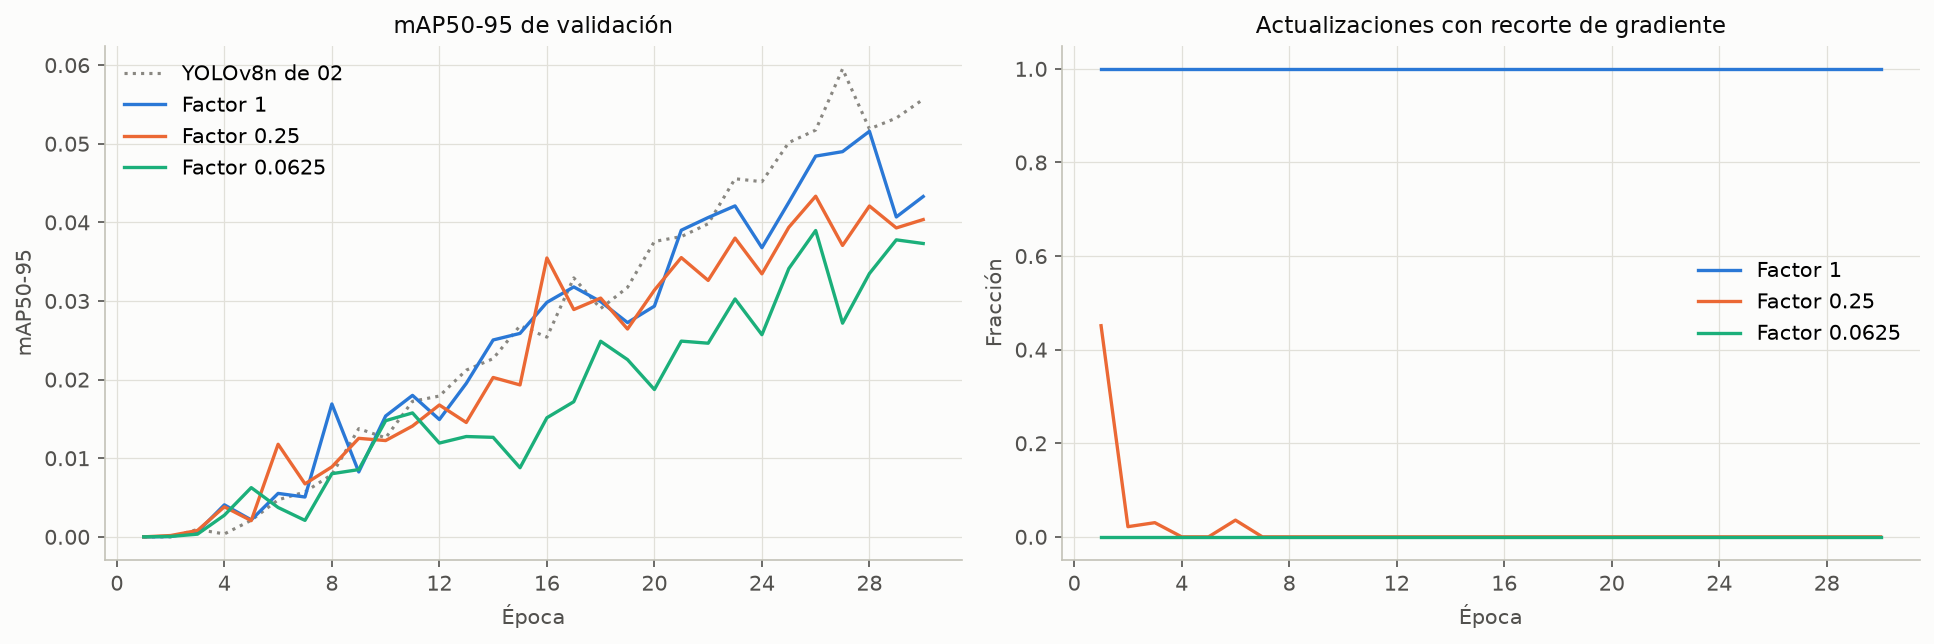

The file beside this chart, header and first rows:
escala, epoca, val_mAP50, val_mAP50_95, perdida_train, norma_gradiente, fraccion_recortada
1.0, 1, 0.0, 0.0, 34.82, 43.14, 1.0
1.0, 2, 0.000147, 4.392440752077128e-05, 24.6, 22.22, 1.0
1.0, 3, 0.003899, 0.0006192, 22.98, 21.02, 1.0
1.0, 4, 0.01215, 0.004071, 21.61, 19.92, 1.0
1.0, 5, 0.0118, 0.002156, 20.63, 18.3, 1.0
1.0, 6, 0.01773, 0.005525, 19.55, 15.88, 1.0
1.0, 7, 0.01806, 0.005067, 18.82, 16.23, 1.0
1.0, 8, 0.04219, 0.0169, 18.45, 15.68, 1.0
1.0, 9, 0.0278, 0.008258, 17.63, 15.28, 1.0
1.0, 10, 0.04796, 0.01537, 16.97, 15.12, 1.0
1.0, 11, 0.06315, 0.01799, 16.47, 15.65, 1.0
1.0, 12, 0.05168, 0.01492, 16, 15.05, 1.0
1.0, 13, 0.06197, 0.01952, 15.6, 15.57, 1.0
1.0, 14, 0.07834, 0.02504, 15.22, 16.09, 1.0
1.0, 15, 0.06989, 0.02588, 14.82, 14.78, 1.0
1.0, 16, 0.09324, 0.02983, 14.47, 14.9, 1.0
1.0, 17, 0.09386, 0.03179, 14.35, 15.21, 1.0
1.0, 18, 0.08949, 0.02992, 14.01, 15.02, 1.0
1.0, 19, 0.08584, 0.02725, 13.86, 14.39, 1.0
1.0, 20, 0.09829, 0.02934, 13.55, 14.57, 1.0
1.0, 21, 0.1162, 0.039, 13.38, 13.89, 1.0
1.0, 22, 0.1285, 0.04061, 13.09, 14.31, 1.0
1.0, 23, 0.1101, 0.0421, 12.76, 14.03, 1.0
1.0, 24, 0.1087, 0.03678, 12.67, 14.66, 1.0
1.0, 25, 0.123, 0.04255, 12.31, 13.6, 1.0
1.0, 26, 0.1395, 0.04843, 12.14, 14.17, 1.0
1.0, 27, 0.126, 0.049, 12.14, 13.82, 1.0
1.0, 28, 0.1508, 0.05158, 11.81, 13.93, 1.0
1.0, 29, 0.1197, 0.04069, 11.59, 14.06, 1.0
1.0, 30, 0.1169, 0.04329, 11.47, 13.76, 1.0
0.25, 1, 0.0, 0.0, 33.69, 10.86, 0.4512
0.25, 2, 0.001158, 0.0001676, 24.77, 6.196, 0.02174
0.25, 3, 0.00344, 0.0008111, 23.22, 6.054, 0.0303
0.25, 4, 0.01046, 0.003818, 21.85, 5.689, 0.0
0.25, 5, 0.009889, 0.002064, 20.79, 5.336, 0.0
0.25, 6, 0.03859, 0.01178, 19.71, 5.352, 0.03571
0.25, 7, 0.02248, 0.006738, 18.85, 5.387, 0.0
0.25, 8, 0.02563, 0.0089, 18.62, 5.383, 0.0
0.25, 9, 0.04246, 0.01253, 17.9, 5.499, 0.0
0.25, 10, 0.03721, 0.01225, 17.22, 5.459, 0.0
0.25, 11, 0.04493, 0.0141, 16.79, 5.894, 0.0
0.25, 12, 0.05431, 0.01677, 16.36, 5.407, 0.0
0.25, 13, 0.05342, 0.01455, 16.05, 5.444, 0.0
0.25, 14, 0.06457, 0.02027, 15.58, 5.854, 0.0
0.25, 15, 0.05898, 0.01932, 15.15, 5.516, 0.0
0.25, 16, 0.09675, 0.03547, 14.81, 5.726, 0.0
0.25, 17, 0.0842, 0.02891, 14.45, 5.739, 0.0
0.25, 18, 0.09891, 0.03037, 14.25, 5.623, 0.0
0.25, 19, 0.0793, 0.02644, 13.98, 5.421, 0.0
0.25, 20, 0.1052, 0.03138, 13.68, 5.719, 0.0
0.25, 21, 0.1029, 0.03552, 13.57, 5.593, 0.0
0.25, 22, 0.1066, 0.03262, 13.4, 5.703, 0.0
0.25, 23, 0.1028, 0.038, 12.98, 5.362, 0.0
0.25, 24, 0.09739, 0.03345, 12.91, 5.779, 0.0
0.25, 25, 0.1123, 0.03937, 12.65, 5.502, 0.0
0.25, 26, 0.1233, 0.04333, 12.32, 5.568, 0.0
0.25, 27, 0.1147, 0.03706, 12.46, 5.484, 0.0
0.25, 28, 0.1158, 0.04208, 12.04, 5.701, 0.0
0.25, 29, 0.1093, 0.03929, 11.78, 5.632, 0.0
0.25, 30, 0.1159, 0.04035, 11.82, 5.786, 0.0
... 30 more rows
